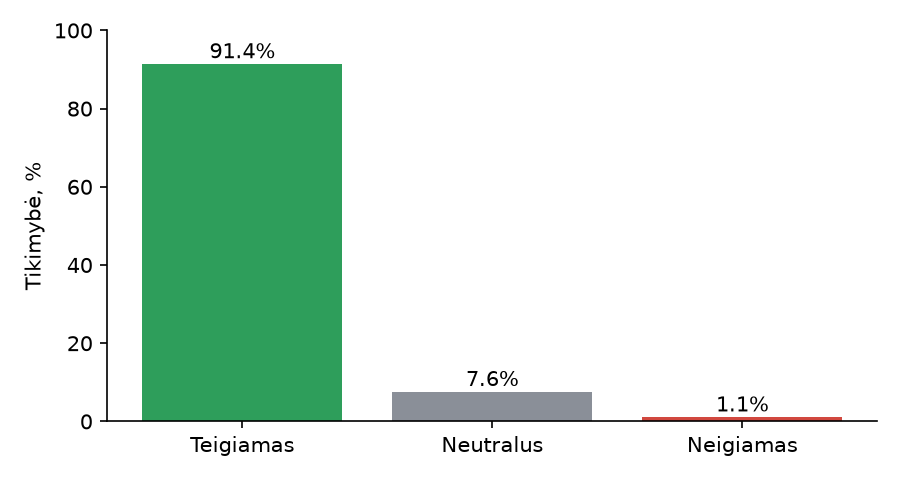

The data file committed next to this chart (first rows):
timestamp, source, duration_sec, language, transcript, sentiment, positive_pct, neutral_pct, negative_pct, whisper_model, sentiment_model, device
2026-11-16T22:12:59, microphone.wav, 7.56, en, Hello, my name is Cornelia and my day wa…, positive, 91.39, 7.56, 1.05, small, cardiffnlp/twitter-xlm-roberta-base-sent…, cpu
